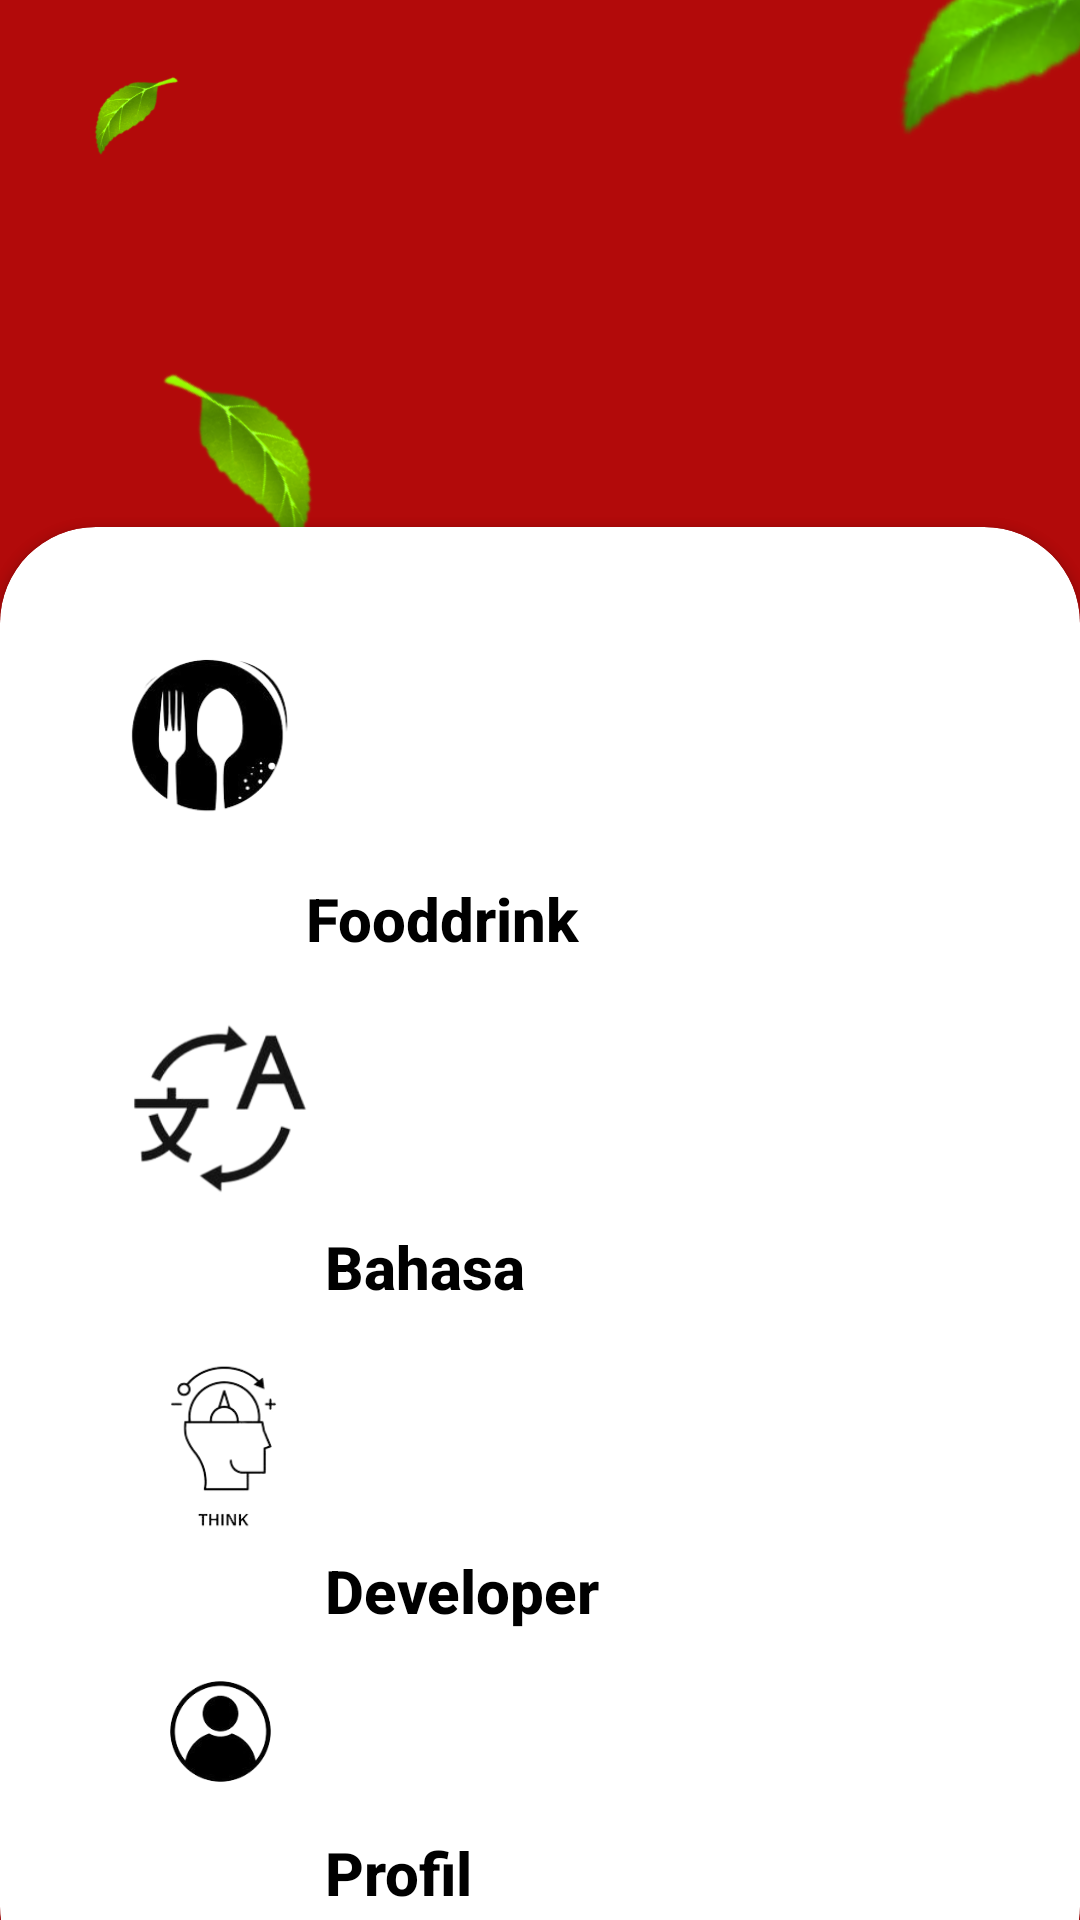

The Android layout XML behind this screen, and the referenced resources:
<!-- AndroidManifest.xml: application theme Theme._7708210035_Riskotul -->
<!-- res/layout/activity_home2.xml -->
<?xml version="1.0" encoding="utf-8"?>
<RelativeLayout xmlns:android="http://schemas.android.com/apk/res/android"
    xmlns:app="http://schemas.android.com/apk/res-auto"
    xmlns:tools="http://schemas.android.com/tools"
    android:layout_width="match_parent"
    android:layout_height="match_parent"
    android:background="@drawable/home"
    tools:context=".HomeActivity2">
    <LinearLayout
        android:layout_width="match_parent"
        android:layout_height="wrap_content"
        android:orientation="vertical"
        android:gravity="center"
        android:padding="28dp">

        <ImageView
            android:layout_width="324dp"
            android:layout_height="177dp"
            android:src="@drawable/logo" />
    </LinearLayout>



    <androidx.cardview.widget.CardView
        android:layout_width="match_parent"
        android:layout_height="wrap_content"
        android:layout_alignParentBottom="true"
        app:cardCornerRadius="32dp"
        android:layout_marginBottom="-28dp">

        <LinearLayout
            android:layout_width="match_parent"
            android:layout_height="wrap_content"
            android:orientation="vertical"
            android:padding="30dp"
            android:layout_alignParentBottom="true">

            <ImageView
                android:id="@+id/ImageViewHome"
                android:layout_width="81dp"
                android:layout_height="87dp"
                android:src="@drawable/makan" />

            <TextView
                android:layout_width="156dp"
                android:layout_height="38dp"
                android:layout_gravity="center"
                android:fontFamily="sans-serif-medium"
                android:text="Fooddrink"
                android:textColor="@color/black"
                android:textSize="20dp"
                android:textStyle="bold" />

            <ImageView
                android:id="@+id/ImageViewBahasa"
                android:layout_width="87dp"
                android:layout_height="78dp"
                android:src="@drawable/bahasa" />

            <TextView
                android:layout_width="143dp"
                android:layout_height="wrap_content"
                android:layout_gravity="center"
                android:fontFamily="sans-serif-medium"
                android:text="Bahasa"
                android:textColor="@color/black"
                android:textSize="20dp"
                android:textStyle="bold"/>

            <ImageView
                android:id="@+id/ImageViewDeveloper"
                android:layout_width="89dp"
                android:layout_height="81dp"
                android:src="@drawable/developer" />

            <TextView
                android:layout_width="143dp"
                android:layout_height="wrap_content"
                android:layout_gravity="center"
                android:fontFamily="sans-serif-medium"
                android:text="Developer"
                android:textColor="@color/black"
                android:textSize="20dp"
                android:textStyle="bold"/>

            <ImageView
                android:id="@+id/ImageViewOrang"
                android:layout_width="87dp"
                android:layout_height="67dp"
                android:src="@drawable/orang" />

            <TextView
                android:layout_width="143dp"
                android:layout_height="wrap_content"
                android:layout_gravity="center"
                android:fontFamily="sans-serif-medium"
                android:text="Profil"
                android:textColor="@color/black"
                android:textSize="20dp"
                android:textStyle="bold"/>

        </LinearLayout>
    </androidx.cardview.widget.CardView>

</RelativeLayout>
<!-- resources referenced by this layout -->
<resources>
  <!-- drawable bahasa: png bitmap (drawable, 26518 bytes) -->
  <!-- drawable developer: png bitmap (drawable, 15459 bytes) -->
  <!-- drawable home: png bitmap (drawable, 110992 bytes) -->
  <!-- drawable makan: png bitmap (drawable, 21829 bytes) -->
  <!-- drawable orang: png bitmap (drawable, 13639 bytes) -->
  <style name="Theme._7708210035_Riskotul" parent="Base.Theme._7708210035_Riskotul" />
  <style name="Base.Theme._7708210035_Riskotul" parent="Theme.Material3.DayNight.NoActionBar">
          
          
      </style>
  <!-- not gathered from this repository: default colours our renderer supplied (Android Studio template values) -->
  <color name="black">#FF000000</color>
</resources>
